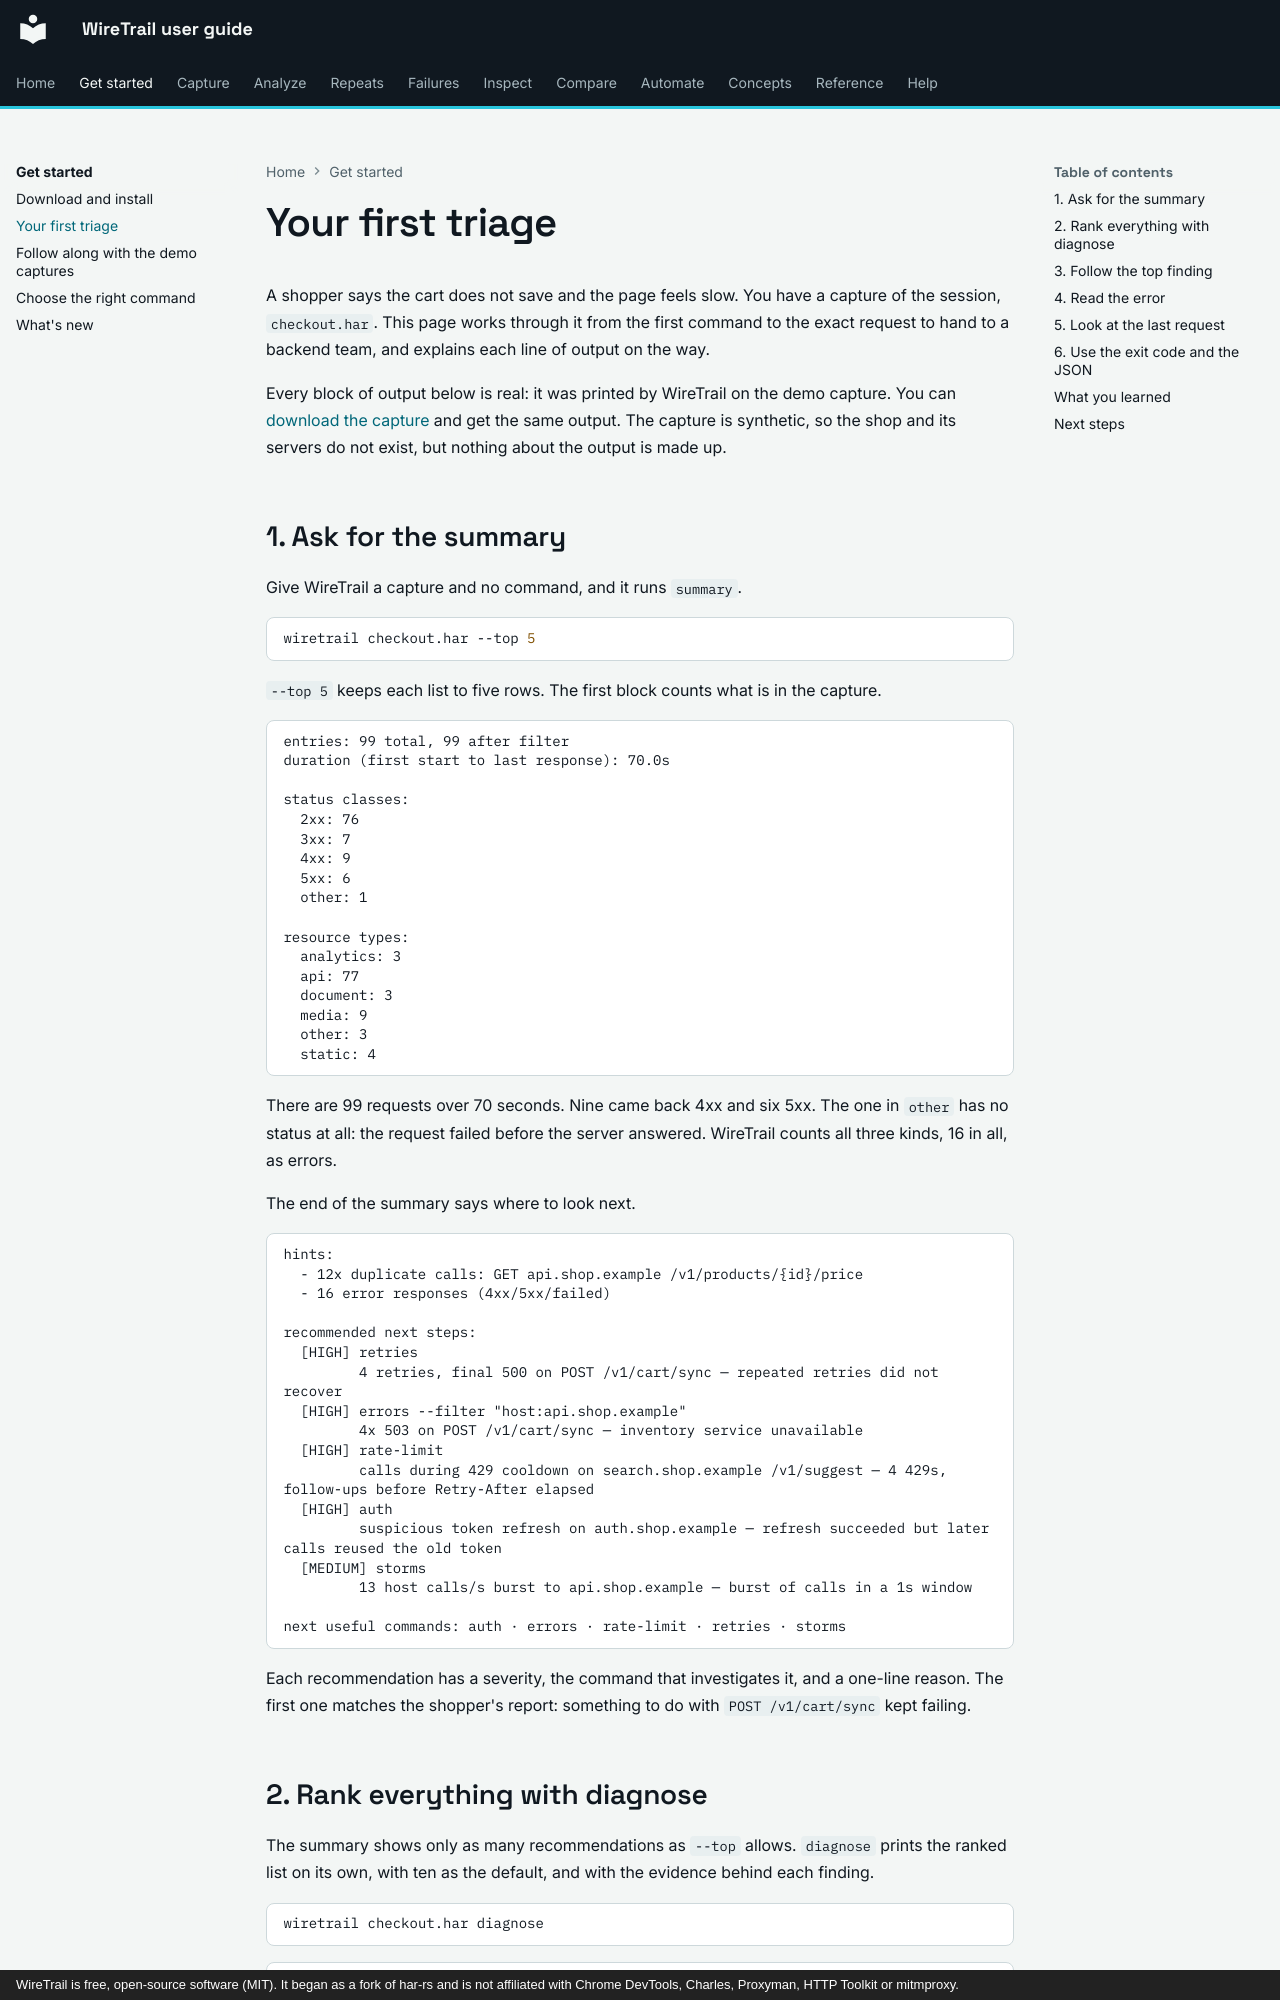

repository: johnneerdael/wiretrail · page: getting-started/first-triage/index.html · generator: mkdocs · copyright: WireTrail is free, open-source software (MIT). It began as a fork of har-rs and is not affiliated with Chrome DevTools, Charles, Proxyman, HTTP Toolkit or mitmproxy.

# Your first triage

A shopper says the cart does not save and the page feels slow. You have a capture of the session,
`checkout.har`. This page works through it from the first command to the exact request to hand to a
backend team, and explains each line of output on the way.

Every block of output below is real: it was printed by WireTrail on the demo capture. You can
[download the capture](follow-along.md) and get the same output. The capture is synthetic, so the
shop and its servers do not exist, but nothing about the output is made up.

## 1. Ask for the summary

Give WireTrail a capture and no command, and it runs `summary`.

```bash
wiretrail checkout.har --top 5
```

`--top 5` keeps each list to five rows. The first block counts what is in the capture.

<!-- output: first-summary.txt from="entries:" until="top hosts" -->
```text
entries: 99 total, 99 after filter
duration (first start to last response): 70.0s

status classes:
  2xx: 76
  3xx: 7
  4xx: 9
  5xx: 6
  other: 1

resource types:
  analytics: 3
  api: 77
  document: 3
  media: 9
  other: 3
  static: 4
```

There are 99 requests over 70 seconds. Nine came back 4xx and six 5xx. The one in `other` has no
status at all: the request failed before the server answered. WireTrail counts all three kinds, 16
in all, as errors.

The end of the summary says where to look next.

<!-- output: first-summary.txt from="hints:" -->
```text
hints:
  - 12x duplicate calls: GET api.shop.example /v1/products/{id}/price
  - 16 error responses (4xx/5xx/failed)

recommended next steps:
  [HIGH] retries
         4 retries, final 500 on POST /v1/cart/sync — repeated retries did not recover
  [HIGH] errors --filter "host:api.shop.example"
         4x 503 on POST /v1/cart/sync — inventory service unavailable
  [HIGH] rate-limit
         calls during 429 cooldown on search.shop.example /v1/suggest — 4 429s, follow-ups before Retry-After elapsed
  [HIGH] auth
         suspicious token refresh on auth.shop.example — refresh succeeded but later calls reused the old token
  [MEDIUM] storms
         13 host calls/s burst to api.shop.example — burst of calls in a 1s window

next useful commands: auth · errors · rate-limit · retries · storms
```

Each recommendation has a severity, the command that investigates it, and a one-line reason. The
first one matches the shopper's report: something to do with `POST /v1/cart/sync` kept failing.
